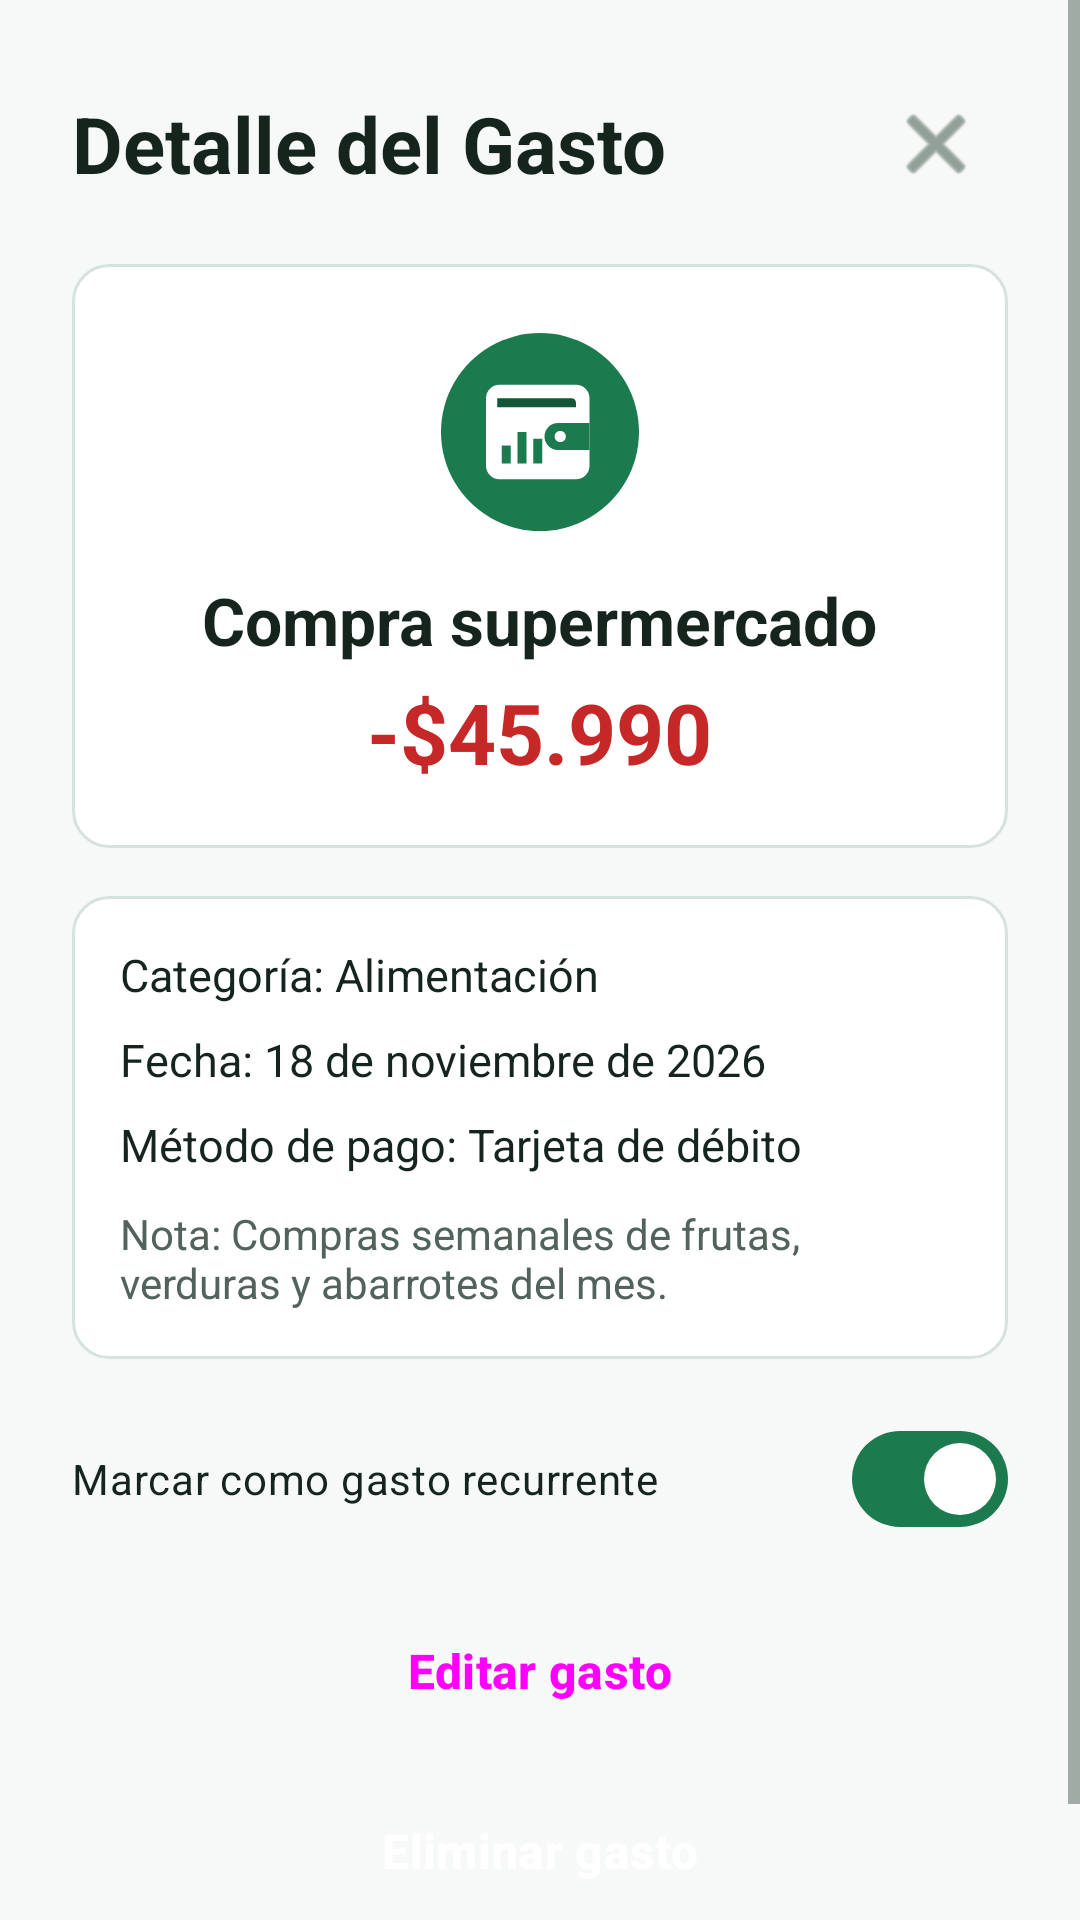

Layout XML and referenced resources for this Android screen:
<!-- AndroidManifest.xml: application theme Theme.ControlDeGastos -->
<!-- res/layout/activity_detalle.xml -->
<?xml version="1.0" encoding="utf-8"?>
<ScrollView xmlns:android="http://schemas.android.com/apk/res/android"
    xmlns:app="http://schemas.android.com/apk/res-auto"
    xmlns:tools="http://schemas.android.com/tools"
    android:id="@+id/main"
    android:layout_width="match_parent"
    android:layout_height="match_parent"
    tools:context=".DetalleActivity">

    <LinearLayout
        android:layout_width="match_parent"
        android:layout_height="wrap_content"
        android:orientation="vertical"
        android:padding="24dp">

        
        <LinearLayout
            android:layout_width="match_parent"
            android:layout_height="wrap_content"
            android:gravity="center_vertical"
            android:orientation="horizontal">

            <TextView
                android:id="@+id/txtTituloDetalle"
                style="@style/TituloPantalla"
                android:layout_width="0dp"
                android:layout_height="wrap_content"
                android:layout_weight="1"
                android:text="@string/titulo_detalle" />

            <ImageButton
                android:id="@+id/btnVolverDetalle"
                android:layout_width="48dp"
                android:layout_height="48dp"
                android:background="@android:color/transparent"
                android:contentDescription="@string/desc_btn_volver"
                android:src="@android:drawable/ic_menu_close_clear_cancel"
                app:tint="@color/texto_secundario" />
        </LinearLayout>

        
        <LinearLayout
            android:layout_width="match_parent"
            android:layout_height="wrap_content"
            android:layout_marginTop="16dp"
            android:background="@drawable/bg_tarjeta"
            android:gravity="center_horizontal"
            android:orientation="vertical"
            android:padding="20dp">

            <ImageView
                android:id="@+id/imgIconoDetalle"
                android:layout_width="72dp"
                android:layout_height="72dp"
                android:contentDescription="@string/desc_icono_gasto"
                android:src="@drawable/ic_logo_gastos" />

            <TextView
                android:id="@+id/txtNombreGastoDetalle"
                android:layout_width="wrap_content"
                android:layout_height="wrap_content"
                android:layout_marginTop="12dp"
                android:text="@string/gasto_1_titulo"
                android:textColor="@color/texto_principal"
                android:textSize="22sp"
                android:textStyle="bold" />

            <TextView
                android:id="@+id/txtMontoDetalle"
                android:layout_width="wrap_content"
                android:layout_height="wrap_content"
                android:layout_marginTop="4dp"
                android:text="@string/gasto_1_monto"
                android:textColor="@color/peligro"
                android:textSize="28sp"
                android:textStyle="bold" />
        </LinearLayout>

        
        <LinearLayout
            android:layout_width="match_parent"
            android:layout_height="wrap_content"
            android:layout_marginTop="16dp"
            android:background="@drawable/bg_tarjeta"
            android:orientation="vertical"
            android:padding="16dp">

            <TextView
                android:id="@+id/txtCategoriaDetalle"
                android:layout_width="match_parent"
                android:layout_height="wrap_content"
                android:text="@string/detalle_categoria_ejemplo"
                android:textColor="@color/texto_principal"
                android:textSize="15sp" />

            <TextView
                android:id="@+id/txtFechaDetalle"
                android:layout_width="match_parent"
                android:layout_height="wrap_content"
                android:layout_marginTop="8dp"
                android:text="@string/detalle_fecha_ejemplo"
                android:textColor="@color/texto_principal"
                android:textSize="15sp" />

            <TextView
                android:id="@+id/txtMetodoPagoDetalle"
                android:layout_width="match_parent"
                android:layout_height="wrap_content"
                android:layout_marginTop="8dp"
                android:text="@string/detalle_metodo_ejemplo"
                android:textColor="@color/texto_principal"
                android:textSize="15sp" />

            <TextView
                android:id="@+id/txtNotaDetalle"
                style="@style/SubtituloPantalla"
                android:layout_width="match_parent"
                android:layout_height="wrap_content"
                android:layout_marginTop="10dp"
                android:text="@string/detalle_nota_ejemplo" />
        </LinearLayout>

        
        <com.google.android.material.materialswitch.MaterialSwitch
            android:id="@+id/swRecurrenteDetalle"
            android:layout_width="match_parent"
            android:layout_height="wrap_content"
            android:layout_marginTop="16dp"
            android:checked="true"
            android:minHeight="48dp"
            android:text="@string/sw_gasto_recurrente"
            android:textColor="@color/texto_principal" />

        <Button
            android:id="@+id/btnEditarDetalle"
            style="@style/BotonPrincipal"
            android:layout_width="match_parent"
            android:layout_height="wrap_content"
            android:layout_marginTop="16dp"
            android:text="@string/btn_editar_gasto" />

        <Button
            android:id="@+id/btnEliminarDetalle"
            style="@style/BotonPrincipal"
            android:layout_width="match_parent"
            android:layout_height="wrap_content"
            android:layout_marginTop="12dp"
            android:layout_marginBottom="16dp"
            android:text="@string/btn_eliminar_gasto"
            android:textColor="@color/sobre_peligro"
            app:backgroundTint="@color/peligro" />

    </LinearLayout>

</ScrollView>
<!-- resources referenced by this layout -->
<resources>
  <color name="peligro">#C62828</color>
  <color name="sobre_peligro">#FFFFFF</color>
  <color name="texto_principal">#15241D</color>
  <color name="texto_secundario">#51635A</color>
  <!-- drawable bg_tarjeta (drawable) -->
  <?xml version="1.0" encoding="utf-8"?>
  <shape xmlns:android="http://schemas.android.com/apk/res/android"
      android:shape="rectangle">
      <solid android:color="@color/fondo_tarjeta" />
      <stroke
          android:width="1dp"
          android:color="@color/borde_suave" />
      <corners android:radius="12dp" />
  </shape>
  <string name="btn_editar_gasto">Editar gasto</string>
  <string name="btn_eliminar_gasto">Eliminar gasto</string>
  <string name="desc_btn_volver">Volver a la lista</string>
  <string name="desc_icono_gasto">Ícono de gasto</string>
  <string name="detalle_categoria_ejemplo">Categoría: Alimentación</string>
  <string name="detalle_fecha_ejemplo">Fecha: 18 de noviembre de 2026</string>
  <string name="detalle_metodo_ejemplo">Método de pago: Tarjeta de débito</string>
  <string name="detalle_nota_ejemplo">Nota: Compras semanales de frutas, verduras y abarrotes del mes.</string>
  <string name="gasto_1_monto">-$45.990</string>
  <string name="gasto_1_titulo">Compra supermercado</string>
  <string name="sw_gasto_recurrente">Marcar como gasto recurrente</string>
  <string name="titulo_detalle">Detalle del Gasto</string>
  <style name="BotonPrincipal" parent="Widget.Material3.Button">
          <item name="android:minHeight">48dp</item>
          <item name="android:textSize">16sp</item>
          <item name="android:textStyle">bold</item>
      </style>
  <style name="SubtituloPantalla">
          <item name="android:textSize">14sp</item>
          <item name="android:textColor">@color/texto_secundario</item>
      </style>
  <style name="TituloPantalla">
          <item name="android:textSize">26sp</item>
          <item name="android:textStyle">bold</item>
          <item name="android:textColor">@color/texto_principal</item>
      </style>
  <style name="Theme.ControlDeGastos" parent="Base.Theme.ControlDeGastos" />
  <color name="fondo_tarjeta">#FFFFFF</color>
  <color name="borde_suave">#D5E3DC</color>
  <color name="primario">#1B7A4E</color>
  <color name="sobre_primario">#FFFFFF</color>
  <color name="primario_oscuro">#125737</color>
  <style name="Base.Theme.ControlDeGastos" parent="Theme.Material3.DayNight.NoActionBar">
          <item name="colorPrimary">@color/primario</item>
          <item name="colorOnPrimary">@color/sobre_primario</item>
          <item name="android:windowBackground">@color/fondo_pantalla</item>
          <item name="android:textColorPrimary">@color/texto_principal</item>
          <item name="android:textColorSecondary">@color/texto_secundario</item>
      </style>
  <color name="fondo_pantalla">#F6F9F7</color>
</resources>
